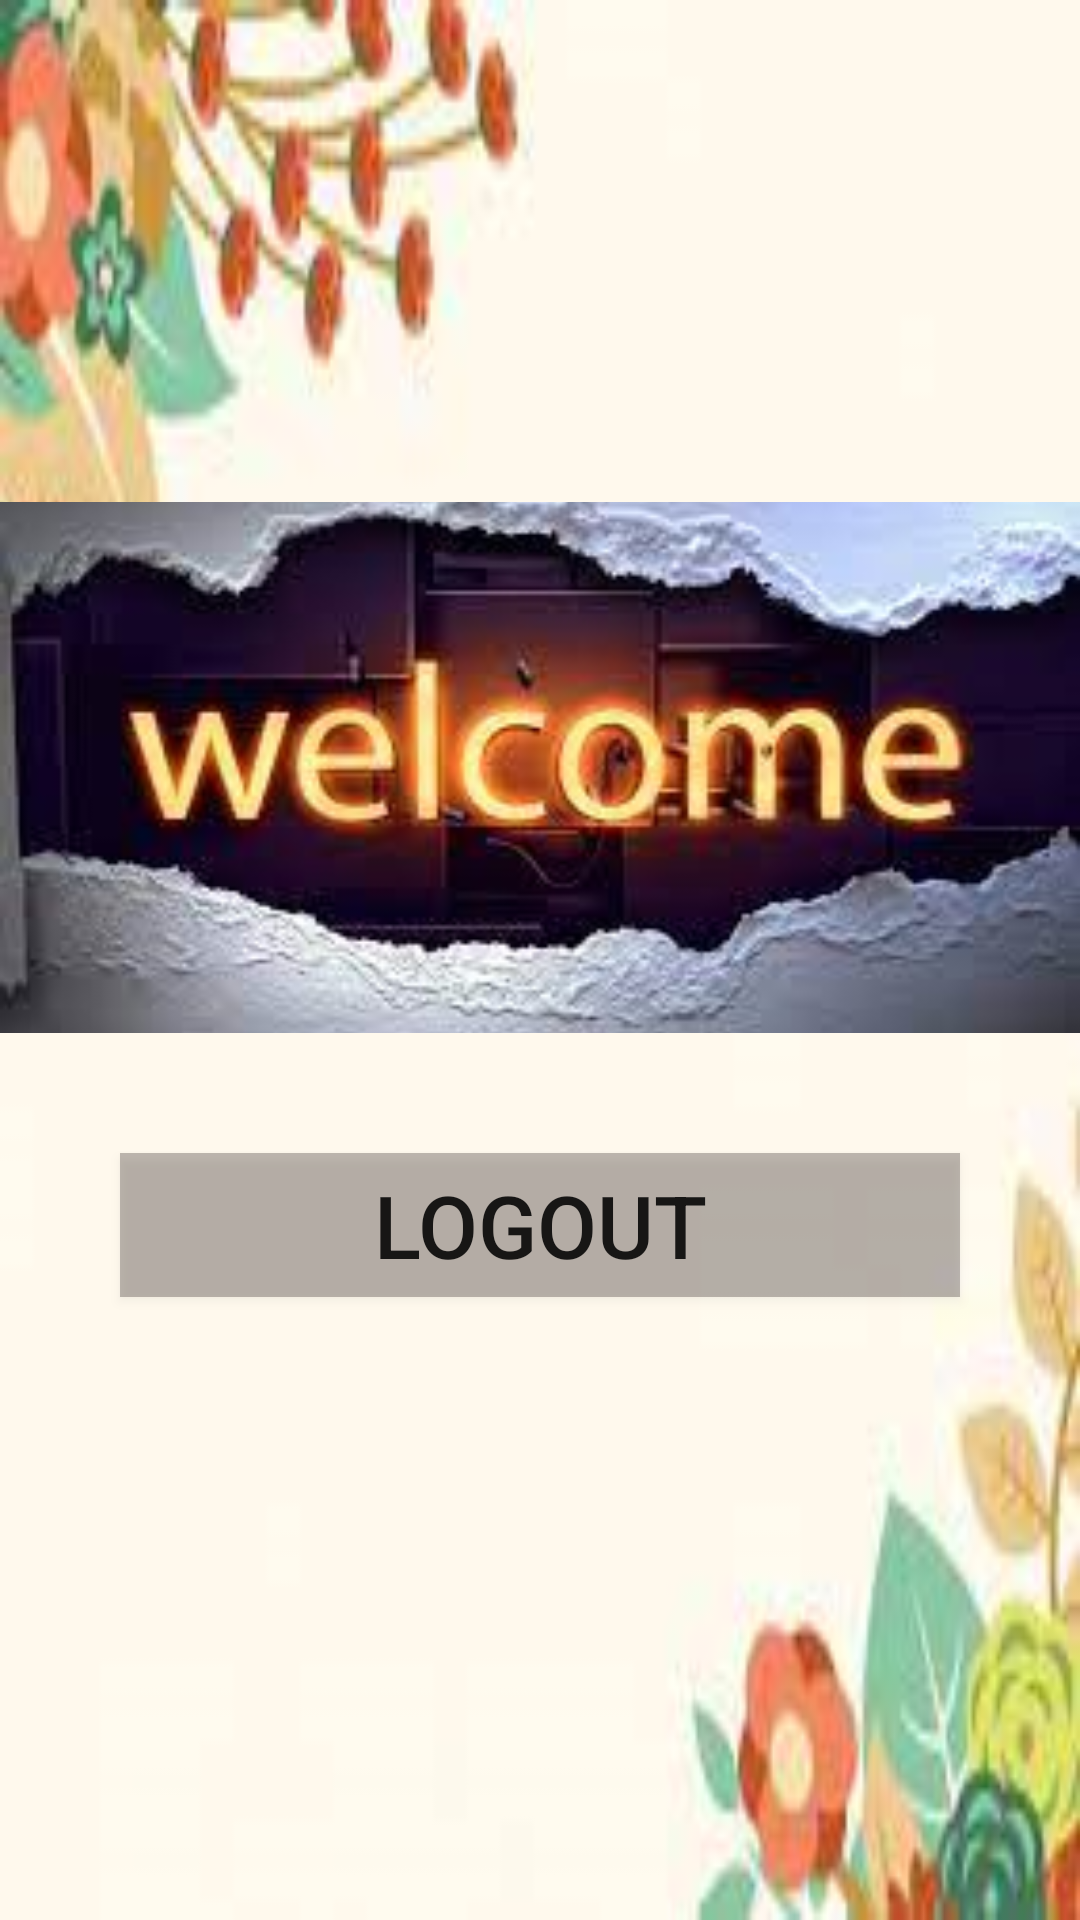

This screen was rendered from an Android layout file. Write that file and the resources it references.
<!-- AndroidManifest.xml: application theme Theme.Logout -->
<!-- res/layout/activity_logged_in.xml -->
<?xml version="1.0" encoding="utf-8"?>
<LinearLayout xmlns:android="http://schemas.android.com/apk/res/android"
    xmlns:app="http://schemas.android.com/apk/res-auto"
    xmlns:tools="http://schemas.android.com/tools"
    android:layout_width="match_parent"
    android:layout_height="match_parent"
    android:background="@drawable/bck"
    android:gravity="center"
    android:orientation="vertical"
    tools:context=".LoggedIn">

    <ImageView
        android:id="@+id/imageView"
        android:layout_width="match_parent"
        android:layout_height="wrap_content"
        android:scaleType="centerCrop"
        app:srcCompat="@drawable/welcome"
        android:contentDescription="@string/todo" />

    <Button
        android:id="@+id/logout"
        android:layout_width="match_parent"
        android:layout_height="wrap_content"
        android:layout_margin="40dp"
        android:background="#4A221616"
        android:gravity="center"
        android:text="@string/logout"
        android:textSize="29sp" />
</LinearLayout>
<!-- resources referenced by this layout -->
<resources>
  <!-- drawable bck: png bitmap (drawable, 40198 bytes) -->
  <!-- drawable welcome: png bitmap (drawable, 113369 bytes) -->
  <string name="logout">Logout</string>
  <string name="todo">TODO</string>
  <style name="Theme.Logout" parent="Theme.AppCompat.Light.DarkActionBar">
          
          <item name="colorPrimary">@color/purple_500</item>
          <item name="colorPrimaryVariant">@color/purple_700</item>
          <item name="colorOnPrimary">@color/white</item>
          
          <item name="colorSecondary">@color/teal_200</item>
          <item name="colorSecondaryVariant">@color/teal_700</item>
          <item name="colorOnSecondary">@color/black</item>
          
          <item name="android:statusBarColor" tools:targetApi="l">?attr/colorPrimaryVariant</item>
          
      </style>
  <!-- not gathered from this repository: default colours our renderer supplied (Android Studio template values) -->
  <color name="purple_500">#FF6200EE</color>
  <color name="purple_700">#FF3700B3</color>
  <color name="teal_200">#FF03DAC5</color>
  <color name="teal_700">#FF018786</color>
  <color name="black">#FF000000</color>
  <color name="white">#FFFFFFFF</color>
</resources>
